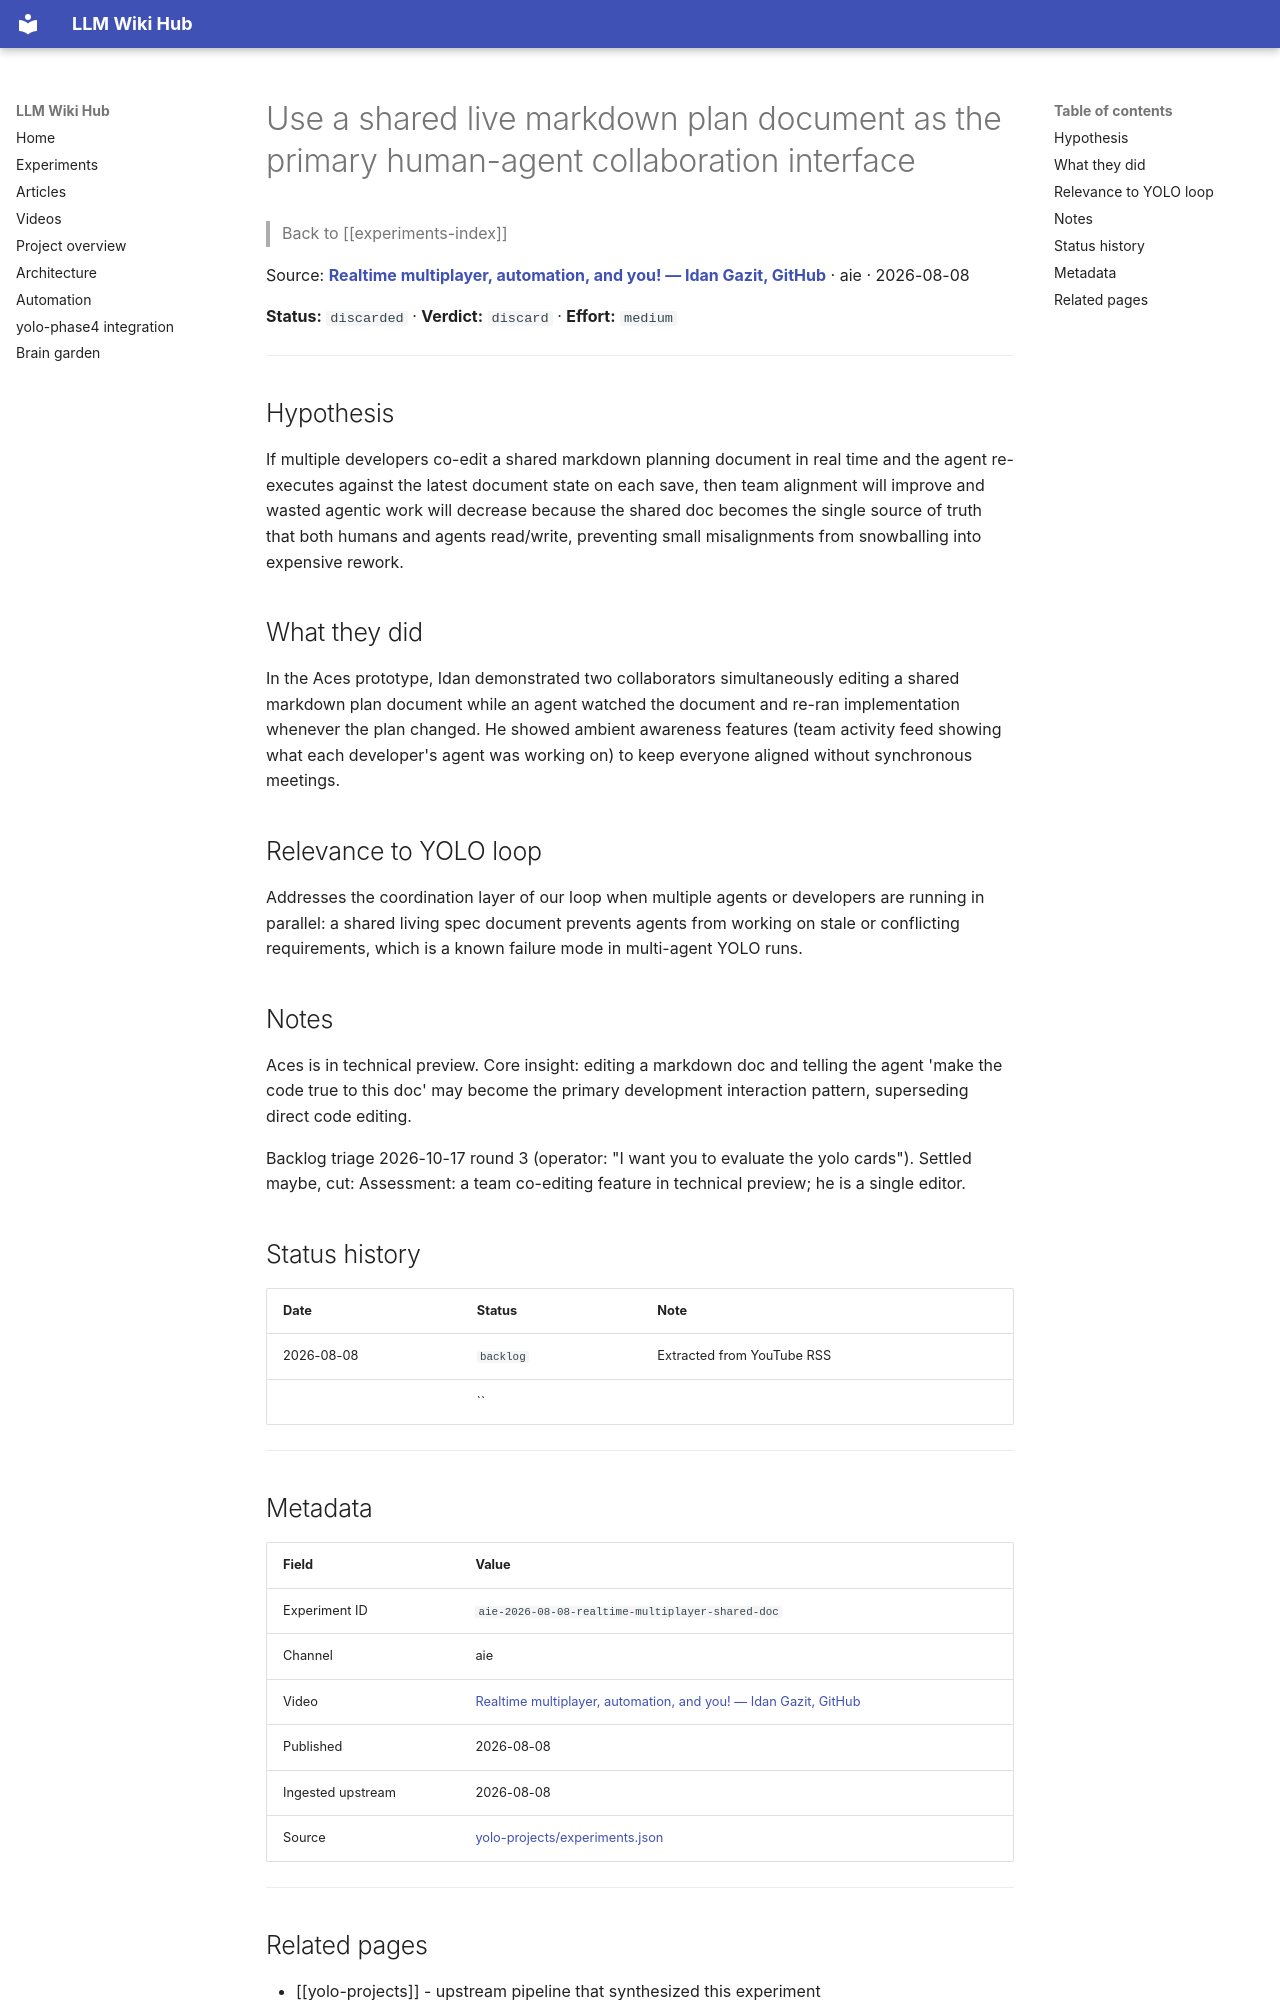

repository: Anguijm/llm-wiki-hub · page: experiments/aie-2026-08-08-realtime-multiplayer-shared-doc/index.html · generator: mkdocs

# Use a shared live markdown plan document as the primary human-agent collaboration interface

> Back to [[experiments-index]]

Source: **[Realtime multiplayer, automation, and you! — Idan Gazit, GitHub](https://www.youtube.com/watch?v=iQ5xldZ9StU)** · aie · 2026-08-08

**Status:** `discarded` · **Verdict:** `discard` · **Effort:** `medium`

---

## Hypothesis

If multiple developers co-edit a shared markdown planning document in real time and the agent re-executes against the latest document state on each save, then team alignment will improve and wasted agentic work will decrease because the shared doc becomes the single source of truth that both humans and agents read/write, preventing small misalignments from snowballing into expensive rework.

## What they did

In the Aces prototype, Idan demonstrated two collaborators simultaneously editing a shared markdown plan document while an agent watched the document and re-ran implementation whenever the plan changed. He showed ambient awareness features (team activity feed showing what each developer's agent was working on) to keep everyone aligned without synchronous meetings.

## Relevance to YOLO loop

Addresses the coordination layer of our loop when multiple agents or developers are running in parallel: a shared living spec document prevents agents from working on stale or conflicting requirements, which is a known failure mode in multi-agent YOLO runs.

## Notes

Aces is in technical preview. Core insight: editing a markdown doc and telling the agent 'make the code true to this doc' may become the primary development interaction pattern, superseding direct code editing.

Backlog triage 2026-10-17 round 3 (operator: "I want you to evaluate the yolo cards"). Settled maybe, cut: Assessment: a team co-editing feature in technical preview; he is a single editor.

## Status history

| Date | Status | Note |
|---|---|---|
| 2026-08-08 | `backlog` | Extracted from YouTube RSS |
|  | `` |  |

---

## Metadata

| Field | Value |
|---|---|
| Experiment ID | `aie-2026-08-08-realtime-multiplayer-shared-doc` |
| Channel | aie |
| Video | [Realtime multiplayer, automation, and you! — Idan Gazit, GitHub](https://www.youtube.com/watch?v=iQ5xldZ9StU) |
| Published | 2026-08-08 |
| Ingested upstream | 2026-08-08 |
| Source | [yolo-projects/experiments.json](https://github.com/Anguijm/yolo-projects/blob/main/experiments.json) |

---
